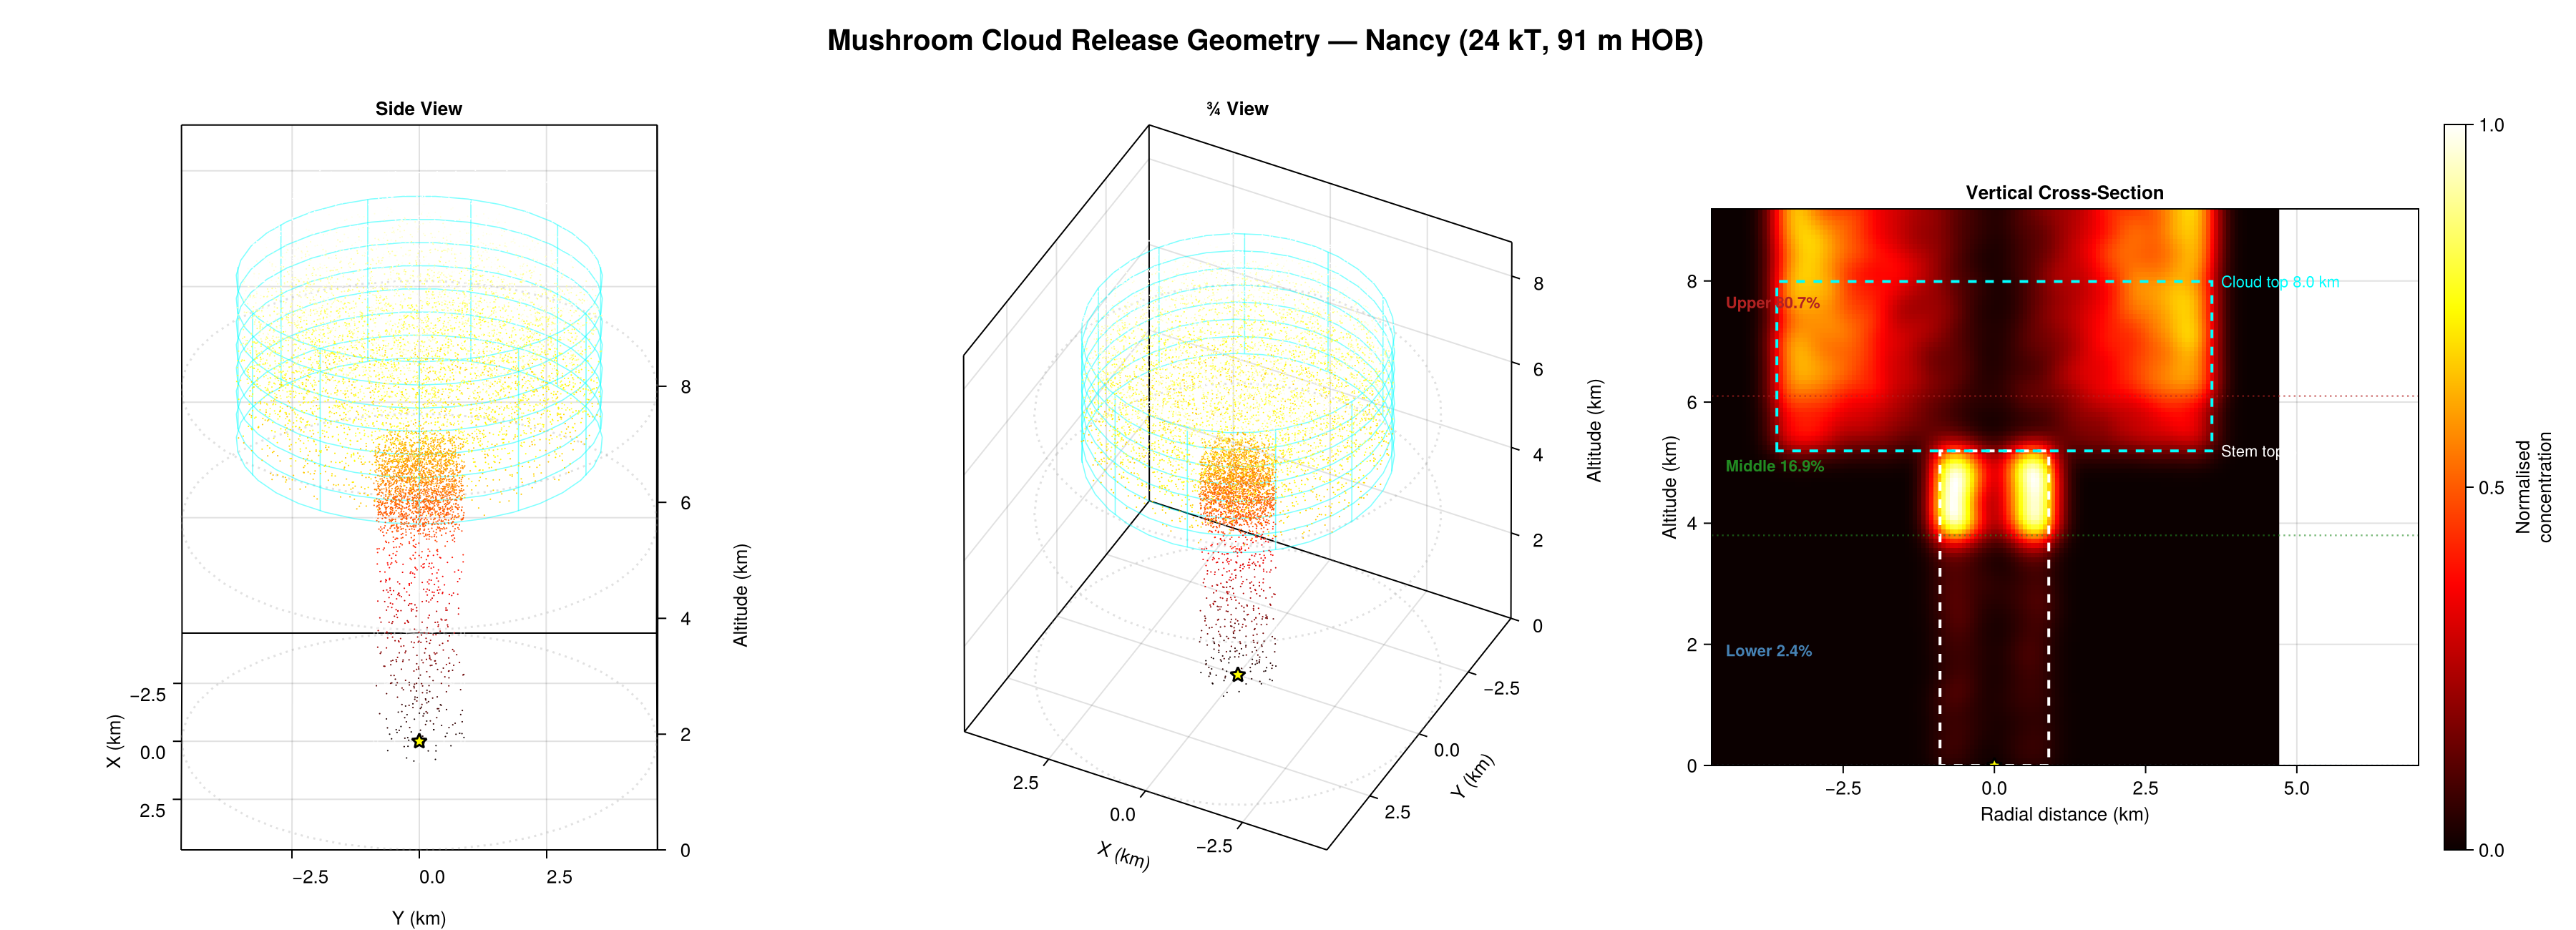

The Julia source for this figure:
# Mushroom Cloud Release Geometry Visualisation
# ===============================================
# Produces a publication-quality 3D rendering of the two-cylinder mushroom
# cloud for the Upshot-Knothole Nancy test (24 kT, 91 m HOB).
#
# Shows:
#   - 3D particle distribution coloured by concentration (fiery colourmap)
#   - Wireframe stem and cap cylinders
#   - NOAA three-layer altitude bands
#   - Vertical cross-section with Gaussian KDE concentration field
#
# Uses the latest BIPOP-CMA-ES OU parameters (76.8% combined score).
#
# Requirements:
#   ] add CairoMakie

using NuclearDetonation
using NuclearDetonation.Transport
using CairoMakie
using Random

# --- Mushroom cloud geometry (Glasstone & Dolan 1977) ---
yield_kt = 24.0
hob_m = 91.0
cloud = create_mushroom_cloud_from_yield(yield_kt, hob_m)
cylinders = compute_release_cylinders(cloud)

stem_cyl = cylinders[1]
cap_cyl = cylinders[2]

stem_h_km = cloud.stem_height / 1000.0
cap_h_km = cloud.cap_height / 1000.0
stem_r_km = cloud.stem_radius / 1000.0
cap_r_km = cloud.cap_radius / 1000.0

println("Nancy mushroom cloud ($(yield_kt) kT, $(hob_m) m HOB):")
println("  Cloud top:   $(round(cap_h_km, digits=2)) km")
println("  Stem height: $(round(stem_h_km, digits=2)) km")
println("  Cap radius:  $(round(cap_r_km, digits=2)) km")
println("  Stem radius: $(round(stem_r_km, digits=2)) km")

# --- NOAA three-layer fractions (from BIPOP-CMA-ES OU 76.8%) ---
params = nancy_optimised_config()
lf = params.layer_fractions

# Layer boundaries in km
layer_bounds = [(0.0, 3.8), (3.8, 6.1), (6.1, 12.5)]
layer_names = ["Lower", "Middle", "Upper"]
layer_fracs = [lf.lower, lf.middle, lf.upper]

println("\nNOAA three-layer activity fractions:")
for (name, (lo, hi), frac) in zip(layer_names, layer_bounds, layer_fracs)
    println("  $(name) ($(lo)–$(hi) km): $(round(frac*100, digits=1))%")
end

# --- Generate particles distributed by NOAA layer fractions ---
rng = Random.default_rng()
Random.seed!(rng, 42)
n_particles = 20_000

particles = NTuple{3,Float64}[]  # (x, y, z) in km

for (i, ((z_lo, z_hi), frac)) in enumerate(zip(layer_bounds, layer_fracs))
    n_layer = round(Int, n_particles * frac)

    for _ in 1:n_layer
        z = z_lo + rand(rng) * (z_hi - z_lo)

        # Determine which cylinder this altitude falls in
        z_m = z * 1000.0
        if z_m <= cloud.stem_height
            # In stem region
            r_max = stem_r_km
        elseif z_m <= cloud.cap_height
            # In cap region
            r_max = cap_r_km
        else
            # Above cloud — distribute across cap radius
            r_max = cap_r_km
        end

        r = r_max * sqrt(rand(rng))
        θ = 2π * rand(rng)
        push!(particles, (r * cos(θ), r * sin(θ), z))
    end
end

println("\nGenerated $(length(particles)) particles")

# =============================================================================
# Figure: 3 panels — 3D side view, 3D ¾ view, vertical cross-section
# =============================================================================
fig = Figure(size=(1800, 650), fontsize=13)

# --- Helper: draw wireframe cylinder on Axis3 ---
function draw_cylinder!(ax, r_km, z_lo_km, z_hi_km; color=:gray, linewidth=0.6)
    θ = range(0, 2π, length=36)

    # Horizontal rings
    for z in range(z_lo_km, z_hi_km, length=8)
        lines!(ax, r_km .* cos.(θ), r_km .* sin.(θ), fill(z, length(θ)),
            color=color, linewidth=linewidth)
    end

    # Vertical ribs
    zz = [z_lo_km, z_hi_km]
    for θi in range(0, 2π, length=12)[1:end-1]
        lines!(ax, fill(r_km * cos(θi), 2), fill(r_km * sin(θi), 2), zz,
            color=color, linewidth=linewidth)
    end
end

# --- Helper: draw NOAA layer band on Axis3 as transparent horizontal planes ---
function draw_layer_band!(ax, z_km, r_extent; color=(:steelblue, 0.12))
    θ = range(0, 2π, length=40)
    xs = r_extent .* cos.(θ)
    ys = r_extent .* sin.(θ)
    zs = fill(z_km, length(θ))
    lines!(ax, xs, ys, zs, color=color, linewidth=1.5, linestyle=:dot)
end

# Particle arrays
px = [p[1] for p in particles]
py = [p[2] for p in particles]
pz = [p[3] for p in particles]

max_r = cap_r_km * 1.3

# --- Panel 1: Side view ---
ax1 = Axis3(fig[1, 1],
    xlabel="X (km)", ylabel="Y (km)", zlabel="Altitude (km)",
    title="Side View",
    aspect=(1, 1, 1.2),
    azimuth=0.0, elevation=0.15π,
)

# --- Panel 2: ¾ view ---
ax2 = Axis3(fig[1, 2],
    xlabel="X (km)", ylabel="Y (km)", zlabel="Altitude (km)",
    title="¾ View",
    aspect=(1, 1, 1.2),
    azimuth=0.65π, elevation=0.22π,
)

for ax in [ax1, ax2]
    # NOAA layer boundaries
    for (z_lo, z_hi) in layer_bounds
        draw_layer_band!(ax, z_lo, max_r, color=(:gray60, 0.3))
    end
    draw_layer_band!(ax, 12.5, max_r, color=(:gray60, 0.3))

    # Wireframe cylinders
    draw_cylinder!(ax, stem_r_km, 0.0, stem_h_km, color=(:white, 0.5), linewidth=0.8)
    draw_cylinder!(ax, cap_r_km, stem_h_km, cap_h_km, color=(:cyan, 0.5), linewidth=0.8)

    # Particles coloured by altitude (fiery)
    scatter!(ax, px, py, pz,
        markersize=1.5,
        color=pz,
        colormap=:hot,
        colorrange=(0.0, cap_h_km),
    )

    # Ground zero
    scatter!(ax, [0.0], [0.0], [0.0],
        markersize=12, color=:yellow, marker=:star5,
        strokewidth=1.5, strokecolor=:black)

    xlims!(ax, -max_r, max_r)
    ylims!(ax, -max_r, max_r)
    zlims!(ax, 0, cap_h_km * 1.1)
end

# --- Panel 3: Vertical cross-section with KDE concentration ---
ax3 = Axis(fig[1, 3],
    xlabel="Radial distance (km)",
    ylabel="Altitude (km)",
    title="Vertical Cross-Section",
    aspect=DataAspect(),
)

# Compute 2D KDE concentration field
nx, nz = 140, 120
x_grid = range(-max_r, max_r, length=nx)
z_grid = range(0, cap_h_km * 1.15, length=nz)
concentration = zeros(Float64, nx, nz)
σ = 0.22  # km

println("Computing KDE concentration field...")

for (ppx, ppy, ppz) in particles
    pr = sqrt(ppx^2 + ppy^2) * sign(ppx)
    ix_lo = max(1, searchsortedfirst(x_grid, pr - 3σ))
    ix_hi = min(nx, searchsortedlast(x_grid, pr + 3σ))
    iz_lo = max(1, searchsortedfirst(z_grid, ppz - 3σ))
    iz_hi = min(nz, searchsortedlast(z_grid, ppz + 3σ))

    for ix in ix_lo:ix_hi
        for iz in iz_lo:iz_hi
            d2 = (x_grid[ix] - pr)^2 + (z_grid[iz] - ppz)^2
            concentration[ix, iz] += exp(-d2 / (2σ^2))
        end
    end
end
concentration ./= maximum(concentration)

# Heatmap
hm = heatmap!(ax3, collect(x_grid), collect(z_grid), concentration,
    colormap=:hot, colorrange=(0.0, 1.0))

Colorbar(fig[1, 4], hm, label="Normalised\nconcentration", width=15)

# Stem boundary (white dashed)
lines!(ax3,
    [-stem_r_km, -stem_r_km, stem_r_km, stem_r_km, -stem_r_km],
    [0.0, stem_h_km, stem_h_km, 0.0, 0.0],
    color=:white, linewidth=2, linestyle=:dash)

# Cap boundary (cyan dashed)
lines!(ax3,
    [-cap_r_km, -cap_r_km, cap_r_km, cap_r_km, -cap_r_km],
    [stem_h_km, cap_h_km, cap_h_km, stem_h_km, stem_h_km],
    color=:cyan, linewidth=2, linestyle=:dash)

# NOAA layer boundaries
layer_colours = [:steelblue, :forestgreen, :firebrick]
for (i, (z_lo, z_hi)) in enumerate(layer_bounds)
    hlines!(ax3, [z_lo], color=(layer_colours[i], 0.6), linewidth=1.2, linestyle=:dot)
end
hlines!(ax3, [12.5], color=(layer_colours[3], 0.6), linewidth=1.2, linestyle=:dot)

# Layer fraction labels
for (i, ((z_lo, z_hi), frac)) in enumerate(zip(layer_bounds, layer_fracs))
    mid = (z_lo + min(z_hi, cap_h_km * 1.15)) / 2
    pct = round(frac * 100, digits=1)
    text!(ax3, -max_r * 0.95, mid,
        text="$(layer_names[i]) $(pct)%",
        color=layer_colours[i], fontsize=11, align=(:left, :center), font=:bold)
end

# Dimension labels
text!(ax3, cap_r_km + 0.15, cap_h_km,
    text="Cloud top $(round(cap_h_km, digits=1)) km",
    color=:cyan, fontsize=11, align=(:left, :center))
text!(ax3, cap_r_km + 0.15, stem_h_km,
    text="Stem top $(round(stem_h_km, digits=1)) km",
    color=:white, fontsize=11, align=(:left, :center))

# Ground zero
scatter!(ax3, [0.0], [0.0],
    markersize=12, color=:yellow, marker=:star5,
    strokewidth=1.5, strokecolor=:black)

xlims!(ax3, -max_r, max_r * 1.5)
ylims!(ax3, 0, cap_h_km * 1.15)

# Supertitle
Label(fig[0, :], "Mushroom Cloud Release Geometry — Nancy (24 kT, 91 m HOB)",
    fontsize=20, font=:bold)

outfile = joinpath(@__DIR__, "mushroom_cloud_geometry.png")
save(outfile, fig, px_per_unit=2)
println("Saved: $(outfile)")
